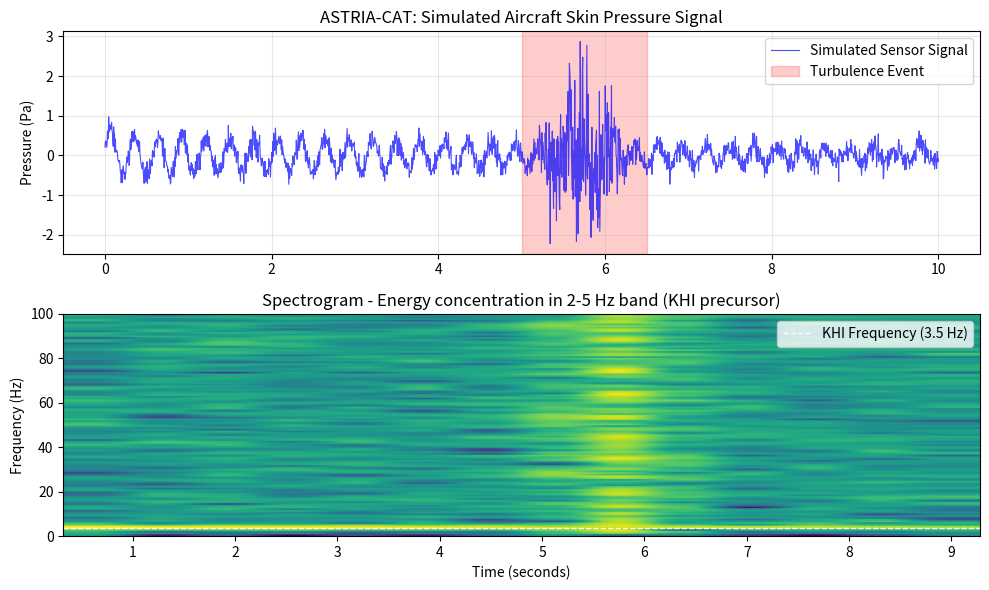

The script that saved this image: (Note: this script raises an exception after producing the figure.)
"""
ASTRIA-CAT: Synthetic Turbulence Generator & Feature Extractor
This module simulates the core data pipeline for clear-air turbulence prediction.
"""

import numpy as np
import pandas as pd
from scipy import signal
import matplotlib.pyplot as plt

def generate_turbulence_signal(duration_sec=10, sampling_hz=200):
    """
    Generates a synthetic pressure signal mimicking aircraft skin sensors.
    Combines low-frequency Kelvin-Helmholtz waves with sensor noise.
    """
    print("[ASTRIA-CAT] Generating synthetic turbulence dataset...")
    
    t = np.linspace(0, duration_sec, duration_sec * sampling_hz)
    
    # 1. Low-frequency KHI wave (precursor signal, 2-5 Hz)
    khi_wave = 0.5 * np.sin(2 * np.pi * 3.5 * t) * np.exp(-0.1 * t)
    
    # 2. High-frequency turbulent bursts (actual turbulence event)
    turbulence_event = np.zeros_like(t)
    event_start = int(5 * sampling_hz)  # Event at 5 seconds
    event_duration = int(1.5 * sampling_hz)
    turbulence_event[event_start:event_start+event_duration] = (
        1.2 * np.random.randn(event_duration) * np.hanning(event_duration)
    )
    
    # 3. Sensor and boundary layer noise
    noise = 0.15 * np.random.randn(len(t))
    
    # Combined signal
    raw_signal = khi_wave + turbulence_event + noise
    
    # Simulate sensor calibration (high-pass filter)
    b, a = signal.butter(3, 1.0, 'highpass', fs=sampling_hz)
    calibrated_signal = signal.filtfilt(b, a, raw_signal)
    
    print(f"   • Generated {len(t)} samples at {sampling_hz} Hz")
    print(f"   • Turbulence event injected at t = 5.0 s")
    
    return t, calibrated_signal, (event_start / sampling_hz)

def extract_features(time_vector, signal_vector, window_size=100):
    """
    Extracts time-domain features used for 1D-CNN training.
    """
    features = []
    labels = []
    
    for i in range(0, len(signal_vector) - window_size, window_size//2):
        window = signal_vector[i:i+window_size]
        
        # Feature engineering (as described in the dissertation)
        f_mean = np.mean(window)
        f_std = np.std(window)
        f_rms = np.sqrt(np.mean(window**2))
        f_peak = np.max(np.abs(window))
        
        # Spectral feature: dominant frequency in 2-5 Hz band
        freqs, psd = signal.welch(window, fs=200, nperseg=64)
        mask = (freqs >= 2) & (freqs <= 5)
        if np.any(mask):
            f_dominant = freqs[mask][np.argmax(psd[mask])]
        else:
            f_dominant = 0.0
        
        features.append([f_mean, f_std, f_rms, f_peak, f_dominant])
        
        # Simple label: 1 if window contains the main event
        labels.append(1 if (5.0 <= time_vector[i] <= 6.5) else 0)
    
    print(f"   • Extracted {len(features)} feature windows")
    return np.array(features), np.array(labels)

def visualize_pipeline(t, sig, event_time):
    """
    Creates a publication-ready figure of the signal processing pipeline.
    """
    fig, axes = plt.subplots(2, 1, figsize=(10, 6))
    
    # Raw signal plot
    axes[0].plot(t, sig, 'b-', linewidth=0.8, alpha=0.7, label='Simulated Sensor Signal')
    axes[0].axvspan(event_time, event_time+1.5, color='red', alpha=0.2, label='Turbulence Event')
    axes[0].set_ylabel('Pressure (Pa)')
    axes[0].set_title('ASTRIA-CAT: Simulated Aircraft Skin Pressure Signal')
    axes[0].legend()
    axes[0].grid(True, alpha=0.3)
    
    # Spectrogram plot
    axes[1].specgram(sig, Fs=200, NFFT=256, noverlap=128, cmap='viridis')
    axes[1].set_xlabel('Time (seconds)')
    axes[1].set_ylabel('Frequency (Hz)')
    axes[1].set_title('Spectrogram - Energy concentration in 2-5 Hz band (KHI precursor)')
    axes[1].axhline(y=3.5, color='white', linestyle='--', linewidth=1, label='KHI Frequency (3.5 Hz)')
    axes[1].legend()
    
    plt.tight_layout()
    plt.savefig('results/turbulence_simulation.png', dpi=150, bbox_inches='tight')
    print("   • Visualization saved to 'results/turbulence_simulation.png'")
    return fig

# ===== Execute the pipeline =====
if __name__ == "__main__":
    # 1. Generate data
    time, signal_data, event_start = generate_turbulence_signal()
    
    # 2. Extract features (for ML model)
    X_features, y_labels = extract_features(time, signal_data)
    
    # 3. Create visualization
    fig = visualize_pipeline(time, signal_data, event_start)
    
    # 4. Save a sample of the features
    sample_df = pd.DataFrame(
        X_features[:50],  # Save first 50 samples
        columns=['Mean', 'Std_Dev', 'RMS', 'Peak_Amplitude', 'Dominant_Freq_2_5Hz']
    )
    sample_df['Label'] = y_labels[:50]
    sample_df.to_csv('data/sample_features.csv', index=False)
    
    print("\n" + "="*60)
    print("[ASTRIA-CAT] Synthetic data pipeline executed successfully!")
    print("="*60)
    print("Outputs generated:")
    print("   • 'src/synthetic_turbulence.py' - Core simulation module")
    print("   • 'data/sample_features.csv'    - Feature dataset sample")
    print("   • 'results/turbulence_simulation.png' - Analysis figure")
    print("\nNext step: Train the 1D-CNN model (see 'train_model.py')")
